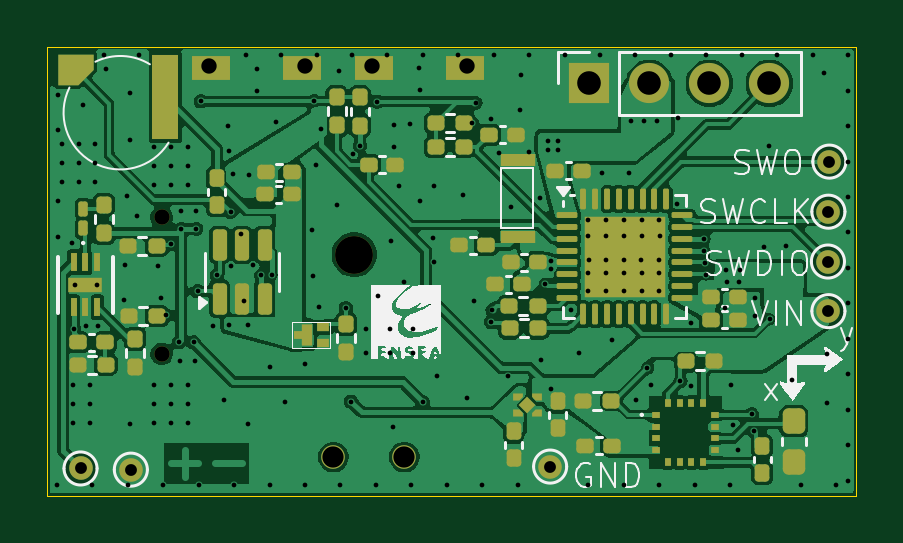
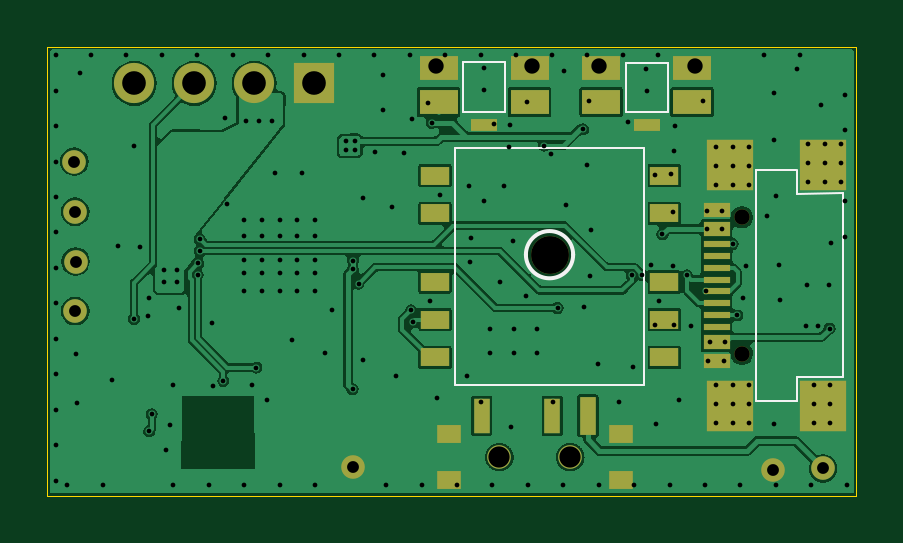
Circuit board: 11 layer files. Board 34.2 x 19.0 mm.
- bottom_copper: projet s6-B_Cu.gbr (80442 bytes)
- bottom_mask: projet s6-B_Mask.gbr (2631 bytes)
- paste: projet s6-B_Paste.gbr (1828 bytes)
- bottom_silk: projet s6-B_Silkscreen.gbr (1490 bytes)
- outline: projet s6-Edge_Cuts.gbr (607 bytes)
- top_copper: projet s6-F_Cu.gbr (139795 bytes)
- top_mask: projet s6-F_Mask.gbr (10446 bytes)
- paste: projet s6-F_Paste.gbr (9773 bytes)
- top_silk: projet s6-F_Silkscreen.gbr (36021 bytes)
- drill: projet s6-NPTH.drl (540 bytes)
- drill: projet s6-PTH.drl (4928 bytes)

=== bottom_copper: projet s6-B_Cu.gbr (80442 bytes, source omitted) ===
=== bottom_mask: projet s6-B_Mask.gbr ===
%TF.GenerationSoftware,KiCad,Pcbnew,8.0.0*%
%TF.CreationDate,2024-03-15T11:34:24+01:00*%
%TF.ProjectId,projet s6,70726f6a-6574-4207-9336-2e6b69636164,rev?*%
%TF.SameCoordinates,Original*%
%TF.FileFunction,Soldermask,Bot*%
%TF.FilePolarity,Negative*%
%FSLAX46Y46*%
G04 Gerber Fmt 4.6, Leading zero omitted, Abs format (unit mm)*
G04 Created by KiCad (PCBNEW 8.0.0) date 2024-03-15 11:34:24*
%MOMM*%
%LPD*%
G01*
G04 APERTURE LIST*
%ADD10R,1.700000X1.700000*%
%ADD11O,1.700000X1.700000*%
%ADD12C,1.000000*%
%ADD13R,1.650000X1.050000*%
%ADD14R,1.100000X0.500000*%
%ADD15C,1.600000*%
%ADD16R,1.200000X0.800000*%
%ADD17R,0.700000X1.600000*%
%ADD18R,0.700000X1.500000*%
%ADD19R,1.000000X0.800000*%
%ADD20C,0.650000*%
%ADD21R,1.150000X0.600000*%
%ADD22R,1.150000X0.300000*%
%ADD23R,2.000000X2.180000*%
G04 APERTURE END LIST*
D10*
%TO.C,J2*%
X196450000Y-66600000D03*
D11*
X198990000Y-66600000D03*
X201530000Y-66600000D03*
X204070000Y-66600000D03*
%TD*%
D12*
%TO.C,TP5*%
X174910000Y-82900000D03*
%TD*%
%TO.C,TP9*%
X206550000Y-74140000D03*
%TD*%
%TO.C,TP11*%
X206570000Y-72030000D03*
%TD*%
%TO.C,TP7*%
X206570000Y-76240000D03*
%TD*%
%TO.C,TP8*%
X194790000Y-82820000D03*
%TD*%
%TO.C,TP1*%
X177040000Y-82950000D03*
%TD*%
%TO.C,TP10*%
X206610000Y-69910000D03*
%TD*%
D13*
%TO.C,SW1*%
X187335000Y-65935000D03*
D14*
X189260000Y-68360000D03*
D13*
X191185000Y-65935000D03*
X187335000Y-67385000D03*
X191185000Y-67385000D03*
%TD*%
D15*
%TO.C,PA1010D1*%
X186490000Y-73850000D03*
D16*
X191340000Y-70500000D03*
X191340000Y-72100000D03*
X191340000Y-75000000D03*
X191340000Y-76600000D03*
X191340000Y-78200000D03*
X181640000Y-78200000D03*
X181640000Y-76600000D03*
X181640000Y-75000000D03*
X181640000Y-72100000D03*
X181640000Y-70500000D03*
%TD*%
D12*
%TO.C,SW6*%
X188615000Y-82417500D03*
X185615000Y-82417500D03*
D17*
X184865000Y-80667500D03*
D18*
X186365000Y-80667500D03*
X189365000Y-80667500D03*
D19*
X190765000Y-83382500D03*
X190765000Y-81452500D03*
X183465000Y-83382500D03*
X183465000Y-81452500D03*
%TD*%
D13*
%TO.C,SW2*%
X180450000Y-65940000D03*
D14*
X182375000Y-68365000D03*
D13*
X184300000Y-65940000D03*
X180450000Y-67390000D03*
X184300000Y-67390000D03*
%TD*%
D20*
%TO.C,J1*%
X178345000Y-78045000D03*
X178345000Y-72265000D03*
D21*
X179420000Y-78355000D03*
X179420000Y-71955000D03*
X179420000Y-77555000D03*
X179420000Y-72755000D03*
D22*
X179420000Y-76405000D03*
X179420000Y-75405000D03*
X179420000Y-74905000D03*
X179420000Y-73905000D03*
X179420000Y-73405000D03*
X179420000Y-74405000D03*
X179420000Y-75905000D03*
X179420000Y-76905000D03*
D23*
X174915000Y-80265000D03*
X178845000Y-80265000D03*
X174915000Y-70045000D03*
X178845000Y-70045000D03*
%TD*%
M02*

=== paste: projet s6-B_Paste.gbr ===
%TF.GenerationSoftware,KiCad,Pcbnew,8.0.0*%
%TF.CreationDate,2024-03-15T11:34:24+01:00*%
%TF.ProjectId,projet s6,70726f6a-6574-4207-9336-2e6b69636164,rev?*%
%TF.SameCoordinates,Original*%
%TF.FileFunction,Paste,Bot*%
%TF.FilePolarity,Positive*%
%FSLAX46Y46*%
G04 Gerber Fmt 4.6, Leading zero omitted, Abs format (unit mm)*
G04 Created by KiCad (PCBNEW 8.0.0) date 2024-03-15 11:34:24*
%MOMM*%
%LPD*%
G01*
G04 APERTURE LIST*
%ADD10R,1.100000X0.500000*%
%ADD11R,1.650000X1.050000*%
%ADD12R,1.200000X0.800000*%
%ADD13R,0.700000X1.600000*%
%ADD14R,0.700000X1.500000*%
%ADD15R,1.000000X0.800000*%
%ADD16R,1.150000X0.600000*%
%ADD17R,1.150000X0.300000*%
%ADD18R,2.000000X2.180000*%
G04 APERTURE END LIST*
D10*
%TO.C,SW1*%
X189260000Y-68360000D03*
D11*
X187335000Y-67385000D03*
X191185000Y-67385000D03*
%TD*%
D12*
%TO.C,PA1010D1*%
X191340000Y-70500000D03*
X191340000Y-72100000D03*
X191340000Y-75000000D03*
X191340000Y-76600000D03*
X191340000Y-78200000D03*
X181640000Y-78200000D03*
X181640000Y-76600000D03*
X181640000Y-75000000D03*
X181640000Y-72100000D03*
X181640000Y-70500000D03*
%TD*%
D13*
%TO.C,SW6*%
X184865000Y-80667500D03*
D14*
X186365000Y-80667500D03*
X189365000Y-80667500D03*
D15*
X190765000Y-83382500D03*
X190765000Y-81452500D03*
X183465000Y-83382500D03*
X183465000Y-81452500D03*
%TD*%
D10*
%TO.C,SW2*%
X182375000Y-68365000D03*
D11*
X180450000Y-67390000D03*
X184300000Y-67390000D03*
%TD*%
D16*
%TO.C,J1*%
X179420000Y-78355000D03*
X179420000Y-71955000D03*
X179420000Y-77555000D03*
X179420000Y-72755000D03*
D17*
X179420000Y-76405000D03*
X179420000Y-75405000D03*
X179420000Y-74905000D03*
X179420000Y-73905000D03*
X179420000Y-73405000D03*
X179420000Y-74405000D03*
X179420000Y-75905000D03*
X179420000Y-76905000D03*
D18*
X174915000Y-80265000D03*
X178845000Y-80265000D03*
X174915000Y-70045000D03*
X178845000Y-70045000D03*
%TD*%
M02*

=== bottom_silk: projet s6-B_Silkscreen.gbr ===
%TF.GenerationSoftware,KiCad,Pcbnew,8.0.0*%
%TF.CreationDate,2024-03-15T11:34:24+01:00*%
%TF.ProjectId,projet s6,70726f6a-6574-4207-9336-2e6b69636164,rev?*%
%TF.SameCoordinates,Original*%
%TF.FileFunction,Legend,Bot*%
%TF.FilePolarity,Positive*%
%FSLAX46Y46*%
G04 Gerber Fmt 4.6, Leading zero omitted, Abs format (unit mm)*
G04 Created by KiCad (PCBNEW 8.0.0) date 2024-03-15 11:34:24*
%MOMM*%
%LPD*%
G01*
G04 APERTURE LIST*
%ADD10C,0.100000*%
%ADD11C,0.150000*%
G04 APERTURE END LIST*
%TO.C,SW1*%
D10*
X190140000Y-65710000D02*
X188360000Y-65710000D01*
X188360000Y-67810000D01*
X190140000Y-67810000D01*
X190140000Y-65710000D01*
%TO.C,PA1010D1*%
X182490000Y-69350000D02*
X190490000Y-69350000D01*
X190490000Y-79350000D01*
X182490000Y-79350000D01*
X182490000Y-69350000D01*
D11*
X187490000Y-73850000D02*
G75*
G02*
X185490000Y-73850000I-1000000J0D01*
G01*
X185490000Y-73850000D02*
G75*
G02*
X187490000Y-73850000I1000000J0D01*
G01*
%TO.C,SW2*%
D10*
X183255000Y-65715000D02*
X181475000Y-65715000D01*
X181475000Y-67815000D01*
X183255000Y-67815000D01*
X183255000Y-65715000D01*
%TO.C,J1*%
X174055000Y-71245000D02*
X174075000Y-79025000D01*
X176015000Y-79025000D02*
X174075000Y-79025000D01*
X176015000Y-80025000D02*
X176015000Y-79025000D01*
X176025000Y-70265000D02*
X176025000Y-71265000D01*
X176025000Y-71265000D02*
X174055000Y-71245000D01*
X177745000Y-70265000D02*
X176035000Y-70265000D01*
X177745000Y-70265000D02*
X177745000Y-80025000D01*
X177745000Y-80025000D02*
X176015000Y-80025000D01*
%TD*%
M02*

=== outline: projet s6-Edge_Cuts.gbr ===
%TF.GenerationSoftware,KiCad,Pcbnew,8.0.0*%
%TF.CreationDate,2024-03-15T11:34:24+01:00*%
%TF.ProjectId,projet s6,70726f6a-6574-4207-9336-2e6b69636164,rev?*%
%TF.SameCoordinates,Original*%
%TF.FileFunction,Profile,NP*%
%FSLAX46Y46*%
G04 Gerber Fmt 4.6, Leading zero omitted, Abs format (unit mm)*
G04 Created by KiCad (PCBNEW 8.0.0) date 2024-03-15 11:34:24*
%MOMM*%
%LPD*%
G01*
G04 APERTURE LIST*
%TA.AperFunction,Profile*%
%ADD10C,0.050000*%
%TD*%
G04 APERTURE END LIST*
D10*
X173500000Y-65050000D02*
X207750000Y-65050000D01*
X207750000Y-84050000D01*
X173500000Y-84050000D01*
X173500000Y-65050000D01*
M02*

=== top_copper: projet s6-F_Cu.gbr (139795 bytes, source omitted) ===
=== top_mask: projet s6-F_Mask.gbr (10446 bytes, source withheld) ===
=== paste: projet s6-F_Paste.gbr (9773 bytes, source withheld) ===
=== top_silk: projet s6-F_Silkscreen.gbr (36021 bytes, source omitted) ===
=== drill: projet s6-NPTH.drl ===
M48
; DRILL file {KiCad 8.0.0} date 2024-03-15T11:34:27+0100
; FORMAT={-:-/ absolute / inch / decimal}
; #@! TF.CreationDate,2024-03-15T11:34:27+01:00
; #@! TF.GenerationSoftware,Kicad,Pcbnew,8.0.0
; #@! TF.FileFunction,NonPlated,1,2,NPTH
FMAT,2
INCH
; #@! TA.AperFunction,NonPlated,NPTH,ComponentDrill
T1C0.0256
; #@! TA.AperFunction,NonPlated,NPTH,ComponentDrill
T2C0.0354
; #@! TA.AperFunction,NonPlated,NPTH,ComponentDrill
T3C0.0630
%
G90
G05
T1
X7.0215Y-2.8451
X7.0215Y-3.0726
T2
X7.3077Y-3.2448
X7.4258Y-3.2448
T3
X7.3421Y-2.9075
M30

=== drill: projet s6-PTH.drl ===
M48
; DRILL file {KiCad 8.0.0} date 2024-03-15T11:34:27+0100
; FORMAT={-:-/ absolute / inch / decimal}
; #@! TF.CreationDate,2024-03-15T11:34:27+01:00
; #@! TF.GenerationSoftware,Kicad,Pcbnew,8.0.0
; #@! TF.FileFunction,Plated,1,2,PTH
FMAT,2
INCH
; #@! TA.AperFunction,Plated,PTH,ViaDrill
T1C0.0079
; #@! TA.AperFunction,Plated,PTH,ComponentDrill
T2C0.0197
; #@! TA.AperFunction,Plated,PTH,ComponentDrill
T3C0.0256
; #@! TA.AperFunction,Plated,PTH,ComponentDrill
T4C0.0394
%
G90
G05
T1
X6.8469Y-3.2917
X6.8492Y-2.6409
X6.8492Y-2.7
X6.8492Y-2.8181
X6.8492Y-2.8772
X6.8559Y-2.7228
X6.8559Y-2.7543
X6.8559Y-2.7858
X6.8728Y-2.8878
X6.8744Y-3.1252
X6.8744Y-3.1567
X6.8744Y-3.1882
X6.8752Y-3.0307
X6.8768Y-2.9579
X6.8835Y-2.7228
X6.8835Y-2.7543
X6.8835Y-2.7858
X6.8898Y-2.6575
X6.8945Y-3.0256
X6.902Y-3.1252
X6.902Y-3.1567
X6.902Y-3.1882
X6.9059Y-3.2917
X6.911Y-2.7228
X6.911Y-2.7543
X6.911Y-2.7858
X6.9134Y-2.9575
X6.9146Y-3.0256
X6.9252Y-2.5752
X6.9291Y-2.5984
X6.9583Y-2.9827
X6.9598Y-2.924
X6.9642Y-2.8102
X6.965Y-3.2917
X6.9685Y-2.6378
X6.9685Y-2.7165
X6.9685Y-3.189
X6.9803Y-2.8437
X6.9843Y-2.5752
X7.0094Y-2.7287
X7.0094Y-2.7602
X7.0094Y-2.7917
X7.0094Y-3.1252
X7.0094Y-3.1567
X7.0094Y-3.1882
X7.0146Y-2.9256
X7.0197Y-2.9803
X7.024Y-3.2917
X7.0291Y-3.0087
X7.0366Y-2.8898
X7.037Y-2.7287
X7.037Y-2.7602
X7.037Y-2.7917
X7.037Y-3.1252
X7.037Y-3.1567
X7.037Y-3.1882
X7.05Y-3.0535
X7.0512Y-3.0846
X7.0539Y-2.8646
X7.0543Y-2.8339
X7.0646Y-2.7287
X7.0646Y-2.7602
X7.0646Y-2.7917
X7.0646Y-3.1252
X7.0646Y-3.1567
X7.0646Y-3.1882
X7.0748Y-3.0535
X7.0772Y-3.0839
X7.0791Y-2.8346
X7.0791Y-2.8646
X7.0815Y-2.9685
X7.0831Y-3.2917
X7.0866Y-2.652
X7.1071Y-3.0264
X7.1134Y-2.9421
X7.126Y-3.1496
X7.1327Y-2.6929
X7.1339Y-2.7346
X7.1339Y-3.0252
X7.1362Y-2.8366
X7.137Y-2.9256
X7.1398Y-2.7736
X7.1421Y-3.2917
X7.1543Y-2.8736
X7.1591Y-2.9843
X7.1614Y-2.5752
X7.1654Y-3.189
X7.1661Y-3.0244
X7.1669Y-2.774
X7.1736Y-2.9252
X7.1803Y-2.6339
X7.1807Y-2.598
X7.1874Y-2.9417
X7.2012Y-3.2917
X7.2024Y-3.0949
X7.2051Y-2.9413
X7.2114Y-2.6858
X7.2205Y-2.5752
X7.2268Y-3.1528
X7.2602Y-3.2917
X7.261Y-3.0902
X7.2724Y-2.8669
X7.2744Y-2.9429
X7.2756Y-2.652
X7.2791Y-2.7587
X7.2795Y-2.5752
X7.2839Y-2.9945
X7.2862Y-2.6984
X7.3142Y-2.8244
X7.3177Y-2.6012
X7.3193Y-3.2917
X7.3283Y-2.9965
X7.337Y-3.1524
X7.3386Y-2.5752
X7.3402Y-2.7398
X7.3516Y-2.7256
X7.3622Y-3.0315
X7.3622Y-3.0709
X7.3783Y-3.2917
X7.3803Y-2.6524
X7.3815Y-2.9764
X7.3976Y-2.5752
X7.4016Y-3.0315
X7.4016Y-3.0709
X7.4031Y-2.8843
X7.4063Y-3.1953
X7.4087Y-2.6917
X7.4091Y-2.7276
X7.4177Y-2.7937
X7.4248Y-2.9531
X7.435Y-2.6902
X7.4374Y-3.2917
X7.4409Y-3.0315
X7.4409Y-3.0709
X7.4508Y-2.5961
X7.4516Y-2.8185
X7.452Y-2.6323
X7.4563Y-3.1528
X7.4567Y-2.5752
X7.4732Y-2.8795
X7.4752Y-2.9193
X7.4756Y-2.7925
X7.4803Y-3.1102
X7.4965Y-3.2917
X7.5157Y-2.5752
X7.524Y-2.8075
X7.5303Y-3.1457
X7.5386Y-2.6878
X7.5417Y-2.9843
X7.5445Y-2.6543
X7.5555Y-3.2917
X7.5705Y-3.0197
X7.5709Y-2.6807
X7.5728Y-3.0
X7.5748Y-2.5752
X7.5843Y-2.7386
X7.5984Y-3.1094
X7.6043Y-2.8287
X7.6146Y-3.2917
X7.6189Y-2.6669
X7.6201Y-2.6075
X7.6335Y-2.737
X7.6339Y-2.5752
X7.6528Y-2.8126
X7.6531Y-3.0823
X7.6604Y-2.9557
X7.6661Y-2.7177
X7.6661Y-2.7335
X7.6697Y-2.9173
X7.6701Y-2.9319
X7.6705Y-3.1319
X7.6819Y-2.7177
X7.6819Y-2.7335
X7.6929Y-2.5752
X7.7039Y-2.9996
X7.7165Y-3.0709
X7.7323Y-2.8768
X7.7327Y-2.85
X7.7327Y-2.9386
X7.7327Y-2.9681
X7.7327Y-3.2917
X7.7331Y-2.9165
X7.752Y-2.5752
X7.7555Y-2.7717
X7.7622Y-2.85
X7.7622Y-2.9169
X7.7622Y-2.9386
X7.7622Y-2.9681
X7.7626Y-2.8764
X7.772Y-3.0504
X7.7913Y-2.9165
X7.7917Y-2.85
X7.7917Y-2.9386
X7.7917Y-2.9681
X7.7917Y-3.2917
X7.7921Y-2.8764
X7.8Y-2.7713
X7.8039Y-2.6846
X7.811Y-2.5752
X7.8126Y-3.1492
X7.8209Y-2.9169
X7.8213Y-2.85
X7.8213Y-2.9386
X7.8213Y-2.9681
X7.8217Y-2.8764
X7.8256Y-2.6846
X7.8307Y-3.0957
X7.8378Y-3.124
X7.8472Y-2.6839
X7.8508Y-2.85
X7.8508Y-2.9169
X7.8508Y-2.9386
X7.8508Y-2.9681
X7.8508Y-3.2917
X7.8512Y-2.8768
X7.8701Y-2.5752
X7.8795Y-2.8228
X7.8827Y-2.6791
X7.886Y-3.1183
X7.9035Y-3.126
X7.9043Y-3.0209
X7.9098Y-3.2917
X7.9248Y-2.8819
X7.9248Y-2.9012
X7.9276Y-2.9217
X7.9287Y-2.9409
X7.9291Y-2.5752
X7.9598Y-2.9969
X7.9626Y-2.9335
X7.9634Y-2.9535
X7.9689Y-3.2917
X7.9705Y-3.1244
X7.974Y-3.1917
X7.9819Y-3.2323
X7.9839Y-2.9535
X7.9846Y-2.9335
X7.9882Y-2.5752
X8.0051Y-3.1736
X8.0094Y-3.202
X8.0102Y-2.9799
X8.011Y-3.0102
X8.0252Y-2.8941
X8.0339Y-2.726
X8.0346Y-3.015
X8.0472Y-2.5752
X8.0614Y-2.8929
X8.072Y-3.1157
X8.087Y-3.2917
X8.1063Y-2.5752
X8.1248Y-2.6039
X8.1299Y-3.1555
X8.1311Y-3.0732
X8.1461Y-3.2917
X8.1654Y-2.5752
X8.1654Y-2.6343
X8.1654Y-2.6933
X8.1654Y-2.7524
X8.1654Y-2.8114
X8.1654Y-2.8705
X8.1654Y-2.9295
X8.1654Y-2.9886
X8.1654Y-3.0476
X8.1654Y-3.1067
X8.1654Y-3.1657
X8.1654Y-3.2248
X8.1654Y-3.2839
T2
X6.8862Y-3.2638
X6.9701Y-3.2657
X7.6689Y-3.2606
X8.1319Y-2.9189
X8.1327Y-2.8358
X8.1327Y-3.0016
X8.1343Y-2.7524
T3
X7.1004Y-2.5931
X7.2598Y-2.5931
X7.3715Y-2.5929
X7.5309Y-2.5929
T4
X7.7343Y-2.622
X7.8343Y-2.622
X7.9343Y-2.622
X8.0343Y-2.622
M30

